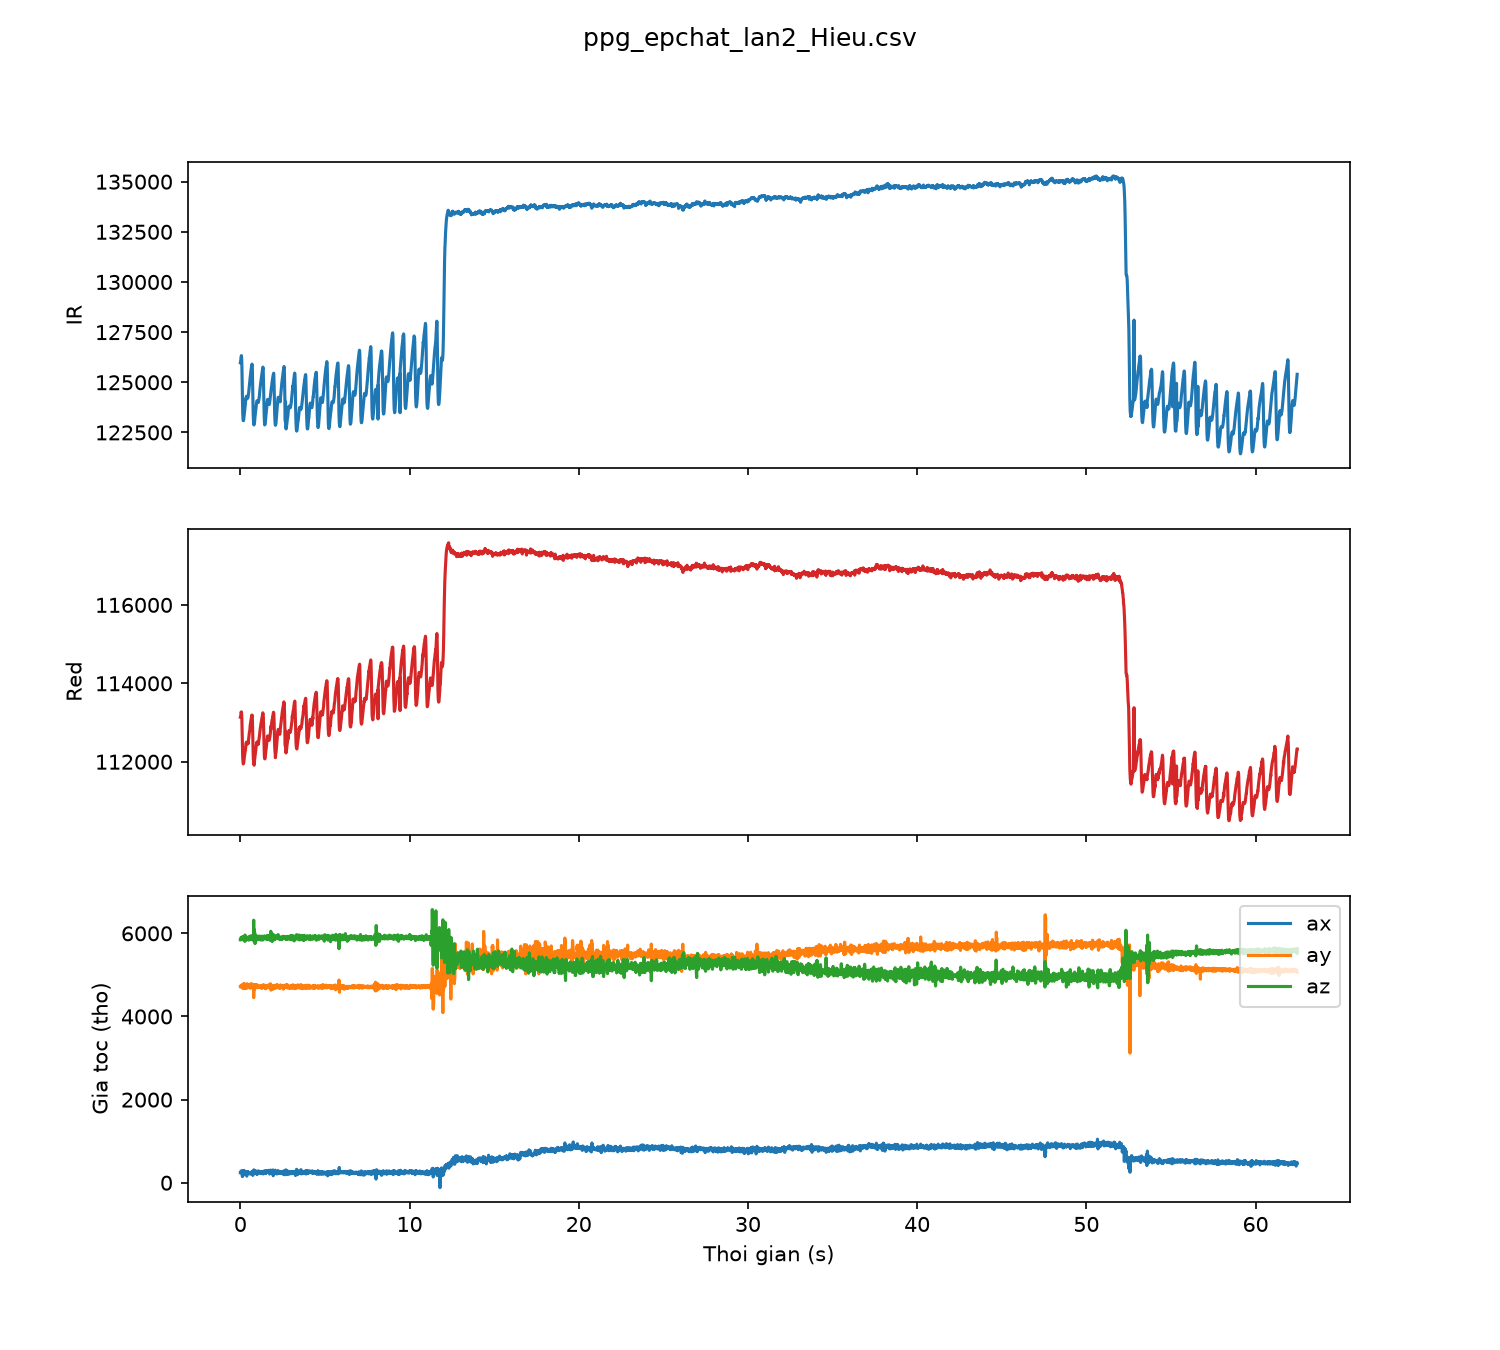

The table this chart was drawn from, first rows:
sample, t_s, red, ir, ax, ay, az
0, 0.00, 113136, 125971, 241, 4718, 5845
1, 0.01, 113151, 126022, 241, 4718, 5845
2, 0.02, 113168, 126069, 241, 4718, 5845
3, 0.03, 113185, 126128, 241, 4718, 5845
4, 0.04, 113256, 126219, 283, 4748, 5904
5, 0.05, 113251, 126219, 283, 4748, 5904
6, 0.06, 113272, 126329, 283, 4748, 5904
7, 0.07, 113256, 126281, 260, 4721, 5877
8, 0.08, 113167, 126181, 244, 4697, 5848
9, 0.09, 113090, 125867, 244, 4697, 5848
10, 0.10, 112889, 125340, 199, 4762, 5862
11, 0.11, 112652, 124727, 170, 4725, 5890
12, 0.12, 112397, 124179, 148, 4706, 5914
13, 0.13, 112214, 123753, 150, 4684, 5871
14, 0.14, 112101, 123479, 212, 4740, 5874
15, 0.15, 112036, 123276, 292, 4722, 5872
16, 0.16, 111969, 123164, 281, 4712, 5902
17, 0.17, 111944, 123088, 295, 4733, 5887
18, 0.18, 111951, 123088, 288, 4785, 5920
19, 0.19, 111957, 123090, 225, 4743, 5892
20, 0.20, 111978, 123150, 191, 4705, 5899
21, 0.21, 112008, 123196, 190, 4669, 5862
22, 0.22, 112042, 123302, 226, 4748, 5885
23, 0.23, 112093, 123371, 273, 4790, 5867
24, 0.24, 112133, 123483, 285, 4765, 5815
25, 0.25, 112172, 123548, 277, 4715, 5845
26, 0.26, 112194, 123622, 245, 4753, 5931
27, 0.27, 112211, 123693, 226, 4723, 5959
28, 0.28, 112263, 123770, 213, 4703, 5959
29, 0.29, 112347, 123829, 219, 4753, 5817
30, 0.30, 112300, 123951, 234, 4737, 5815
31, 0.31, 112325, 124039, 239, 4744, 5873
32, 0.32, 112408, 124177, 240, 4737, 5927
33, 0.33, 112440, 124127, 255, 4676, 5922
34, 0.34, 112471, 124234, 259, 4762, 5867
35, 0.35, 112464, 124266, 259, 4762, 5867
36, 0.36, 112497, 124302, 251, 4765, 5864
37, 0.37, 112487, 124298, 193, 4697, 5883
38, 0.38, 112477, 124287, 159, 4683, 5871
39, 0.39, 112466, 124260, 188, 4721, 5878
40, 0.40, 112469, 124244, 240, 4789, 5893
41, 0.41, 112471, 124220, 265, 4724, 5847
42, 0.42, 112453, 124197, 260, 4708, 5868
43, 0.43, 112466, 124202, 265, 4733, 5876
44, 0.44, 112470, 124220, 263, 4771, 5897
45, 0.45, 112501, 124231, 262, 4706, 5906
46, 0.46, 112462, 124282, 255, 4697, 5896
47, 0.47, 112529, 124316, 253, 4713, 5878
48, 0.48, 112550, 124380, 250, 4755, 5907
49, 0.49, 112576, 124461, 253, 4721, 5899
50, 0.50, 112620, 124525, 240, 4697, 5836
51, 0.51, 112649, 124623, 243, 4736, 5882
52, 0.52, 112687, 124718, 221, 4711, 5877
53, 0.53, 112726, 124791, 221, 4711, 5877
54, 0.54, 112769, 124885, 221, 4711, 5877
55, 0.55, 112787, 124950, 221, 4711, 5877
56, 0.56, 112795, 125086, 244, 4756, 5931
57, 0.57, 112866, 125135, 244, 4756, 5931
58, 0.58, 112920, 125234, 244, 4756, 5931
59, 0.59, 112946, 125310, 208, 4679, 5893
... 6,187 more rows
